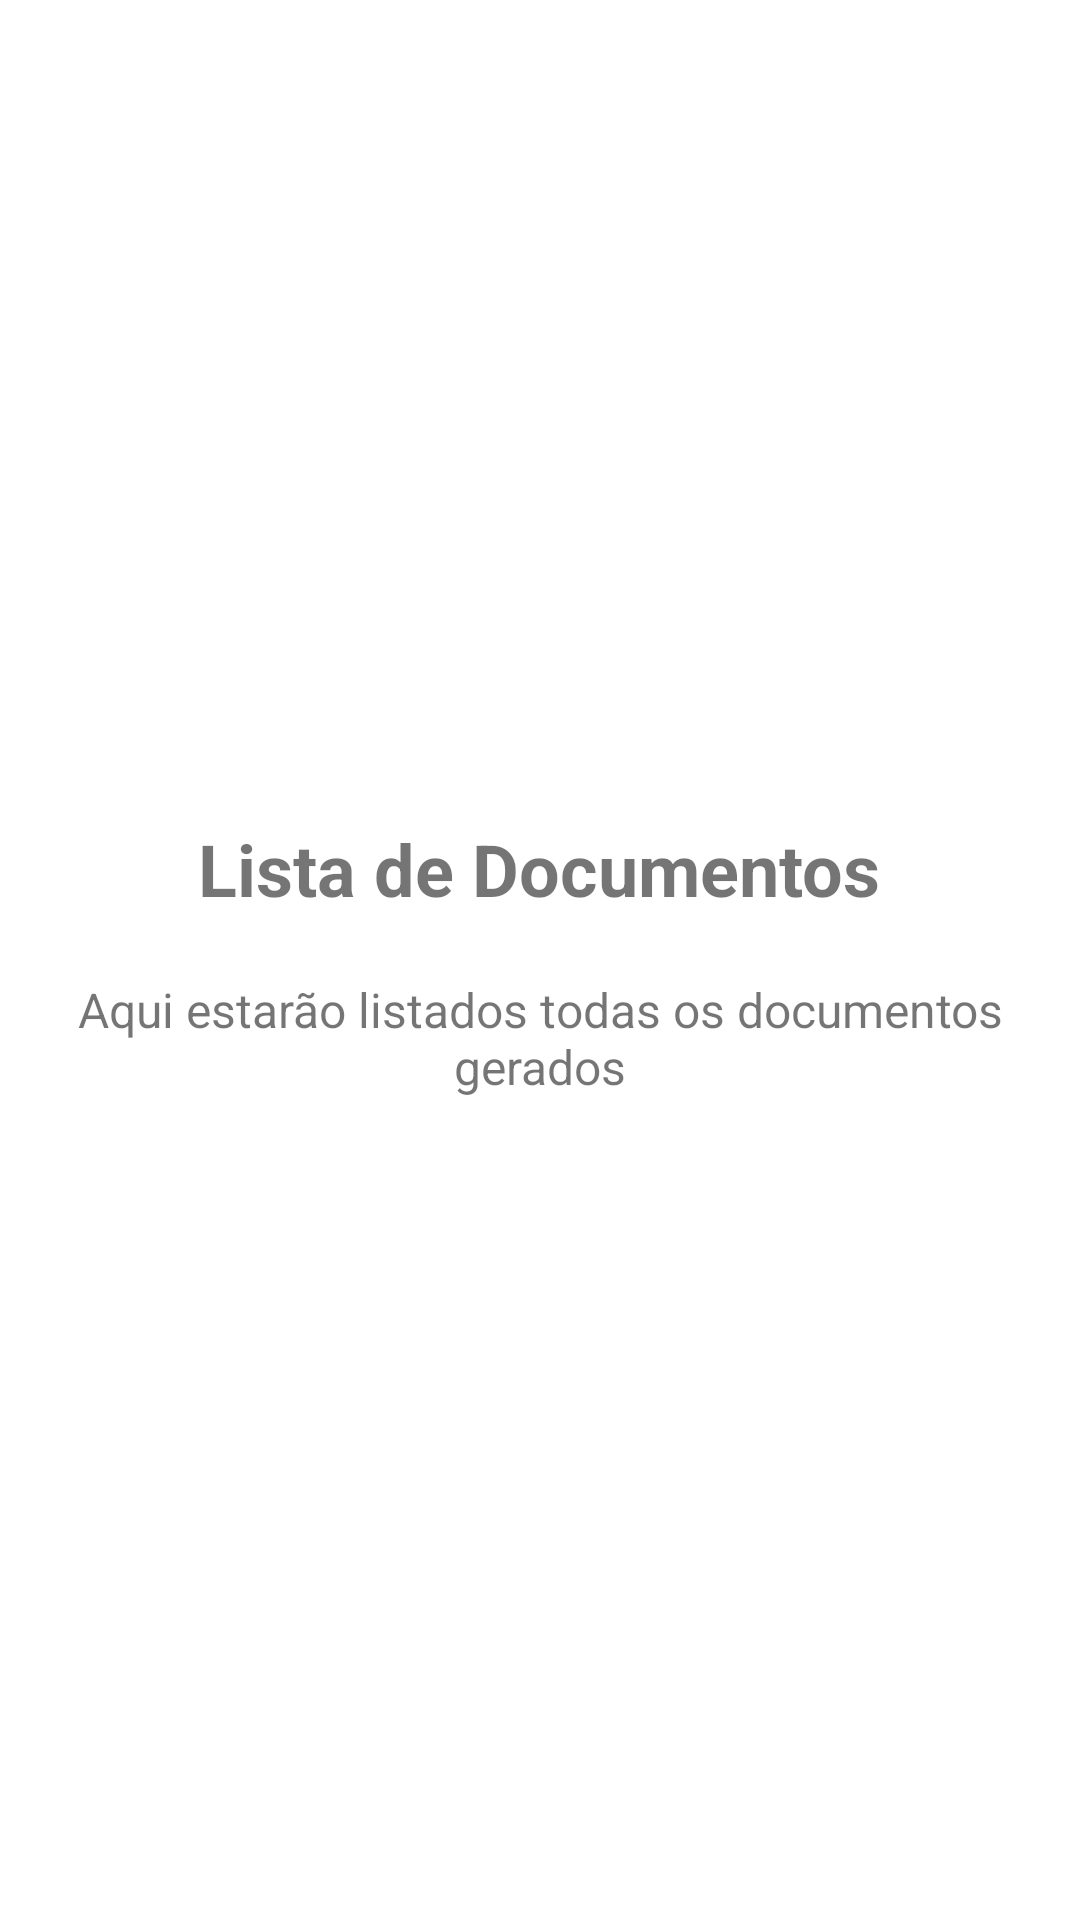

Android layout source for this screen:
<!-- AndroidManifest.xml: application theme Theme.GerenciadorDeAtividadesComplementares -->
<!-- res/layout/activity_documents.xml -->
<?xml version="1.0" encoding="utf-8"?>
<androidx.constraintlayout.widget.ConstraintLayout xmlns:android="http://schemas.android.com/apk/res/android"
    xmlns:app="http://schemas.android.com/apk/res-auto"
    xmlns:tools="http://schemas.android.com/tools"
    android:layout_width="match_parent"
    android:layout_height="match_parent"
    tools:context=".Activities.DocumentsActivity">

    <LinearLayout
        android:layout_width="match_parent"
        android:layout_height="match_parent"
        android:gravity="center"
        android:orientation="vertical">

        <TextView
            android:layout_width="wrap_content"
            android:layout_height="wrap_content"
            android:gravity="center"
            android:text="Lista de Documentos"
            android:textSize="24sp"
            android:textStyle="bold" />

        <TextView
            android:id="@+id/textView5"
            android:layout_width="334dp"
            android:layout_height="wrap_content"
            android:layout_marginTop="20dp"
            android:text="Aqui estarão listados todas os documentos gerados"
            android:textAlignment="center"
            android:textSize="16sp" />
    </LinearLayout>

</androidx.constraintlayout.widget.ConstraintLayout>
<!-- resources referenced by this layout -->
<resources>
  <style name="Theme.GerenciadorDeAtividadesComplementares" parent="Theme.MaterialComponents.DayNight.DarkActionBar">
          
          <item name="colorPrimary">@color/purple_500</item>
          <item name="colorPrimaryVariant">@color/purple_700</item>
          <item name="colorOnPrimary">@color/white</item>
          
          <item name="colorSecondary">@color/teal_200</item>
          <item name="colorSecondaryVariant">@color/teal_700</item>
          <item name="colorOnSecondary">@color/black</item>
          
          <item name="android:statusBarColor" tools:targetApi="l">?attr/colorPrimaryVariant</item>
          
      </style>
  <!-- not gathered from this repository: default colours our renderer supplied (Android Studio template values) -->
  <color name="purple_500">#FF6200EE</color>
  <color name="purple_700">#FF3700B3</color>
  <color name="teal_200">#FF03DAC5</color>
  <color name="teal_700">#FF018786</color>
  <color name="black">#FF000000</color>
  <color name="white">#FFFFFFFF</color>
</resources>
